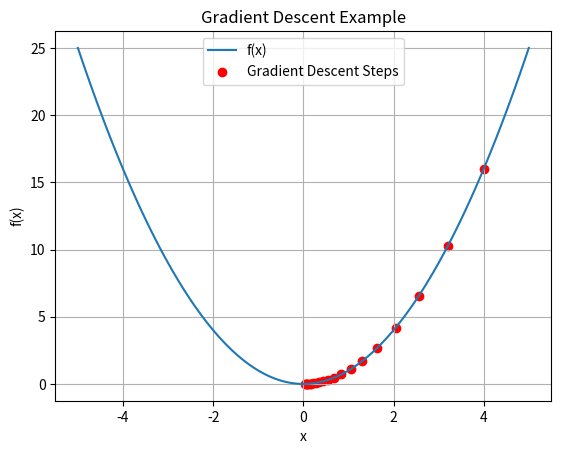
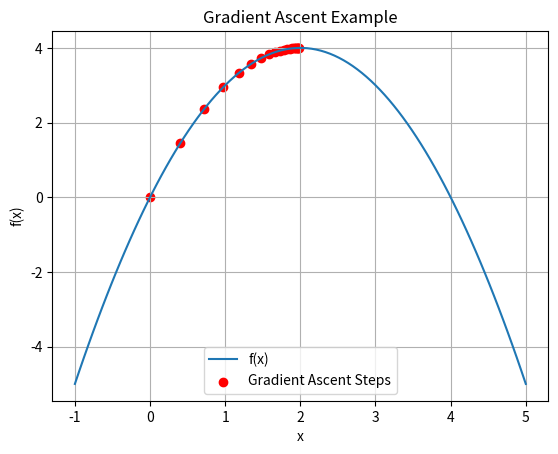

These figures' Python source, in order:
import numpy as np
import matplotlib.pyplot as plt

# Hyperparameters

learning_rate = 0.1 # hyperparameter
num_iterations = 20 # iterations

# Define a convex function (a parabola opening upwards) to minimize
def f(x):
    return x**2 

# Define the gradient of the function
def gradient(x):
    return 2*x

# Initialize a starting point
x = 4

# Storing x,y values for plotting
x_values = [x]
f_values = [f(x)]

# Perform gradient descent
for _ in range(num_iterations):
    x = x - learning_rate * gradient(x) # Note the minus '-' sign
    x_values.append(x)
    f_values.append(f(x))

# Plotting the results
x_range = np.linspace(-5, 5, 100)
plt.plot(x_range, f(x_range), label='f(x)')
plt.scatter(x_values, f_values, color='red', label='Gradient Descent Steps')
plt.title('Gradient Descent Example')
plt.xlabel('x')
plt.ylabel('f(x)')
plt.legend()
plt.grid()
plt.show()

# Define a concave function (a parabola opening downwards) to maximize
def f(x):
    return -x**2 + 4*x

# Define the gradient of the function
def gradient(x):
    return -2*x + 4

# Initialize starting point
x = 0

# Store the values for plotting
x_values = [x]
f_values = [f(x)]

# Perform gradient ascent
for _ in range(num_iterations):
    x = x + learning_rate * gradient(x) # Note the plus '+' sign
    x_values.append(x)
    f_values.append(f(x))

# Plotting the results
x_range = np.linspace(-1, 5, 100)
plt.plot(x_range, f(x_range), label='f(x)')
plt.scatter(x_values, f_values, color='red', label='Gradient Ascent Steps')
plt.title('Gradient Ascent Example')
plt.xlabel('x')
plt.ylabel('f(x)')
plt.legend()
plt.grid()
plt.show()
